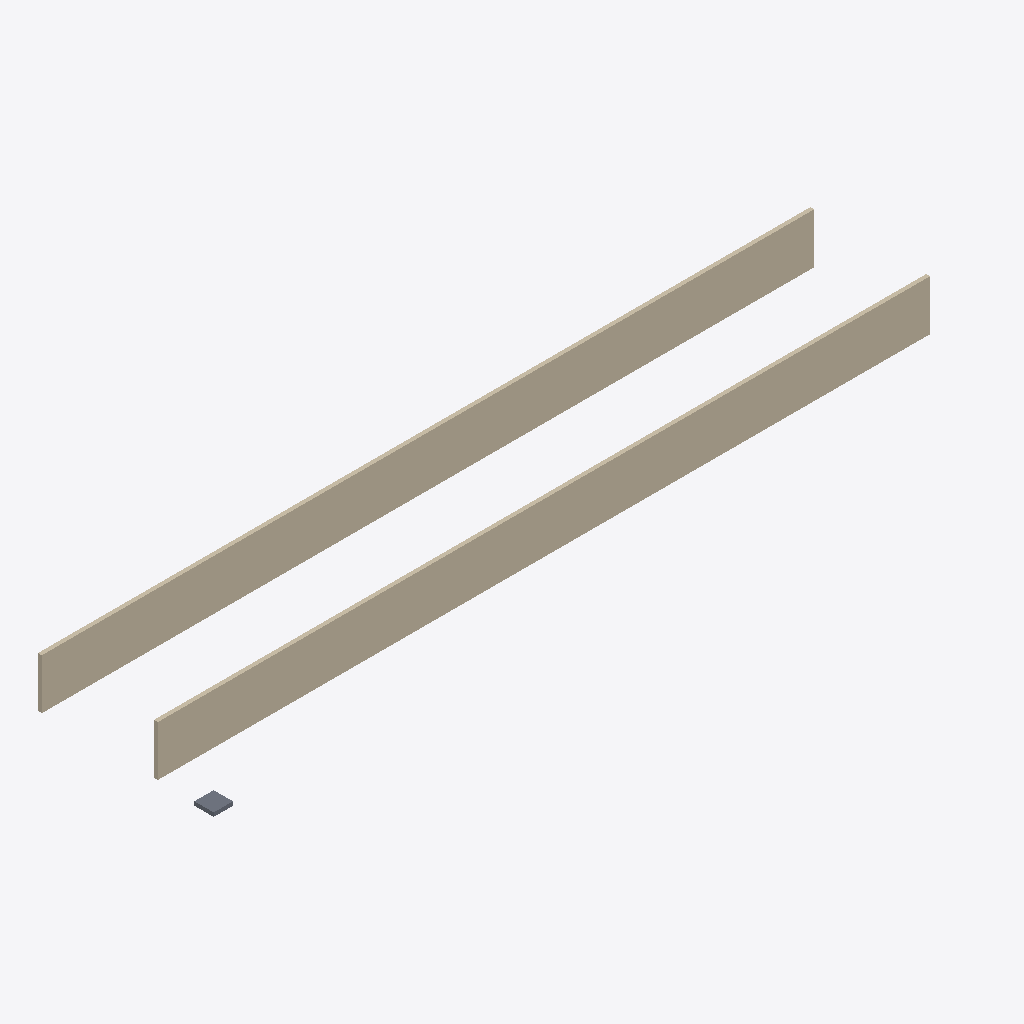
Isometric view of an IFC building model (IFC-SPF (STEP), schema IFC4, length unit millimetre), seen from the south-west, elements coloured by IFC class (only those large enough to see are counted): 2 walls (beige), 1 slab (grey).
Extent 40.0 m × 9.1 m × 2.8 m (x, y, z). Elements (5): 2 IfcColumn, 2 IfcWall, 1 IfcSlab.

HEADER;
FILE_DESCRIPTION(('ViewDefinition[DesignTransferView]'),'2;1');
FILE_NAME('/dev/null','2026-10-17T03:49:41+09:00',(''),(''),'IfcOpenShell 0.9.0.post1','IfcOpenShell 0.9.0.post1','Nobody');
FILE_SCHEMA(('IFC4'));
ENDSEC;
DATA;
#1=IFCPROJECT('0xjUOHt_51j8ZoSZLTdBHr',$,'Corridor',$,$,$,$,(#10),#5);
#12=IFCSITE('3cSPLAp25A4vKCb9ORuiyB',$,'Site',$,$,$,$,$,$,$,$,$,$,$);
#13=IFCBUILDING('11KgHET1z3GucANsnLdDUb',$,'Building',$,$,$,$,$,$,$,$,$);
#14=IFCBUILDINGSTOREY('32uGCKEkfE3A3tAOpUkz7$',$,'1F',$,$,$,$,$,$,$);
#18=IFCWALL('3CoxGwHuXFhgyPhzoZcU9Z',$,'Wall0',$,$,#40,#29,$,$);
#41=IFCWALL('1P6SBUEaL8kwwqMmztwE8P',$,'Wall1',$,$,#62,#52,$,$);
#63=IFCSLAB('2sNMxvoBzDVAjLvgLxUgwd',$,'Floor',$,$,#80,#70,$,$);
ENDSEC;
